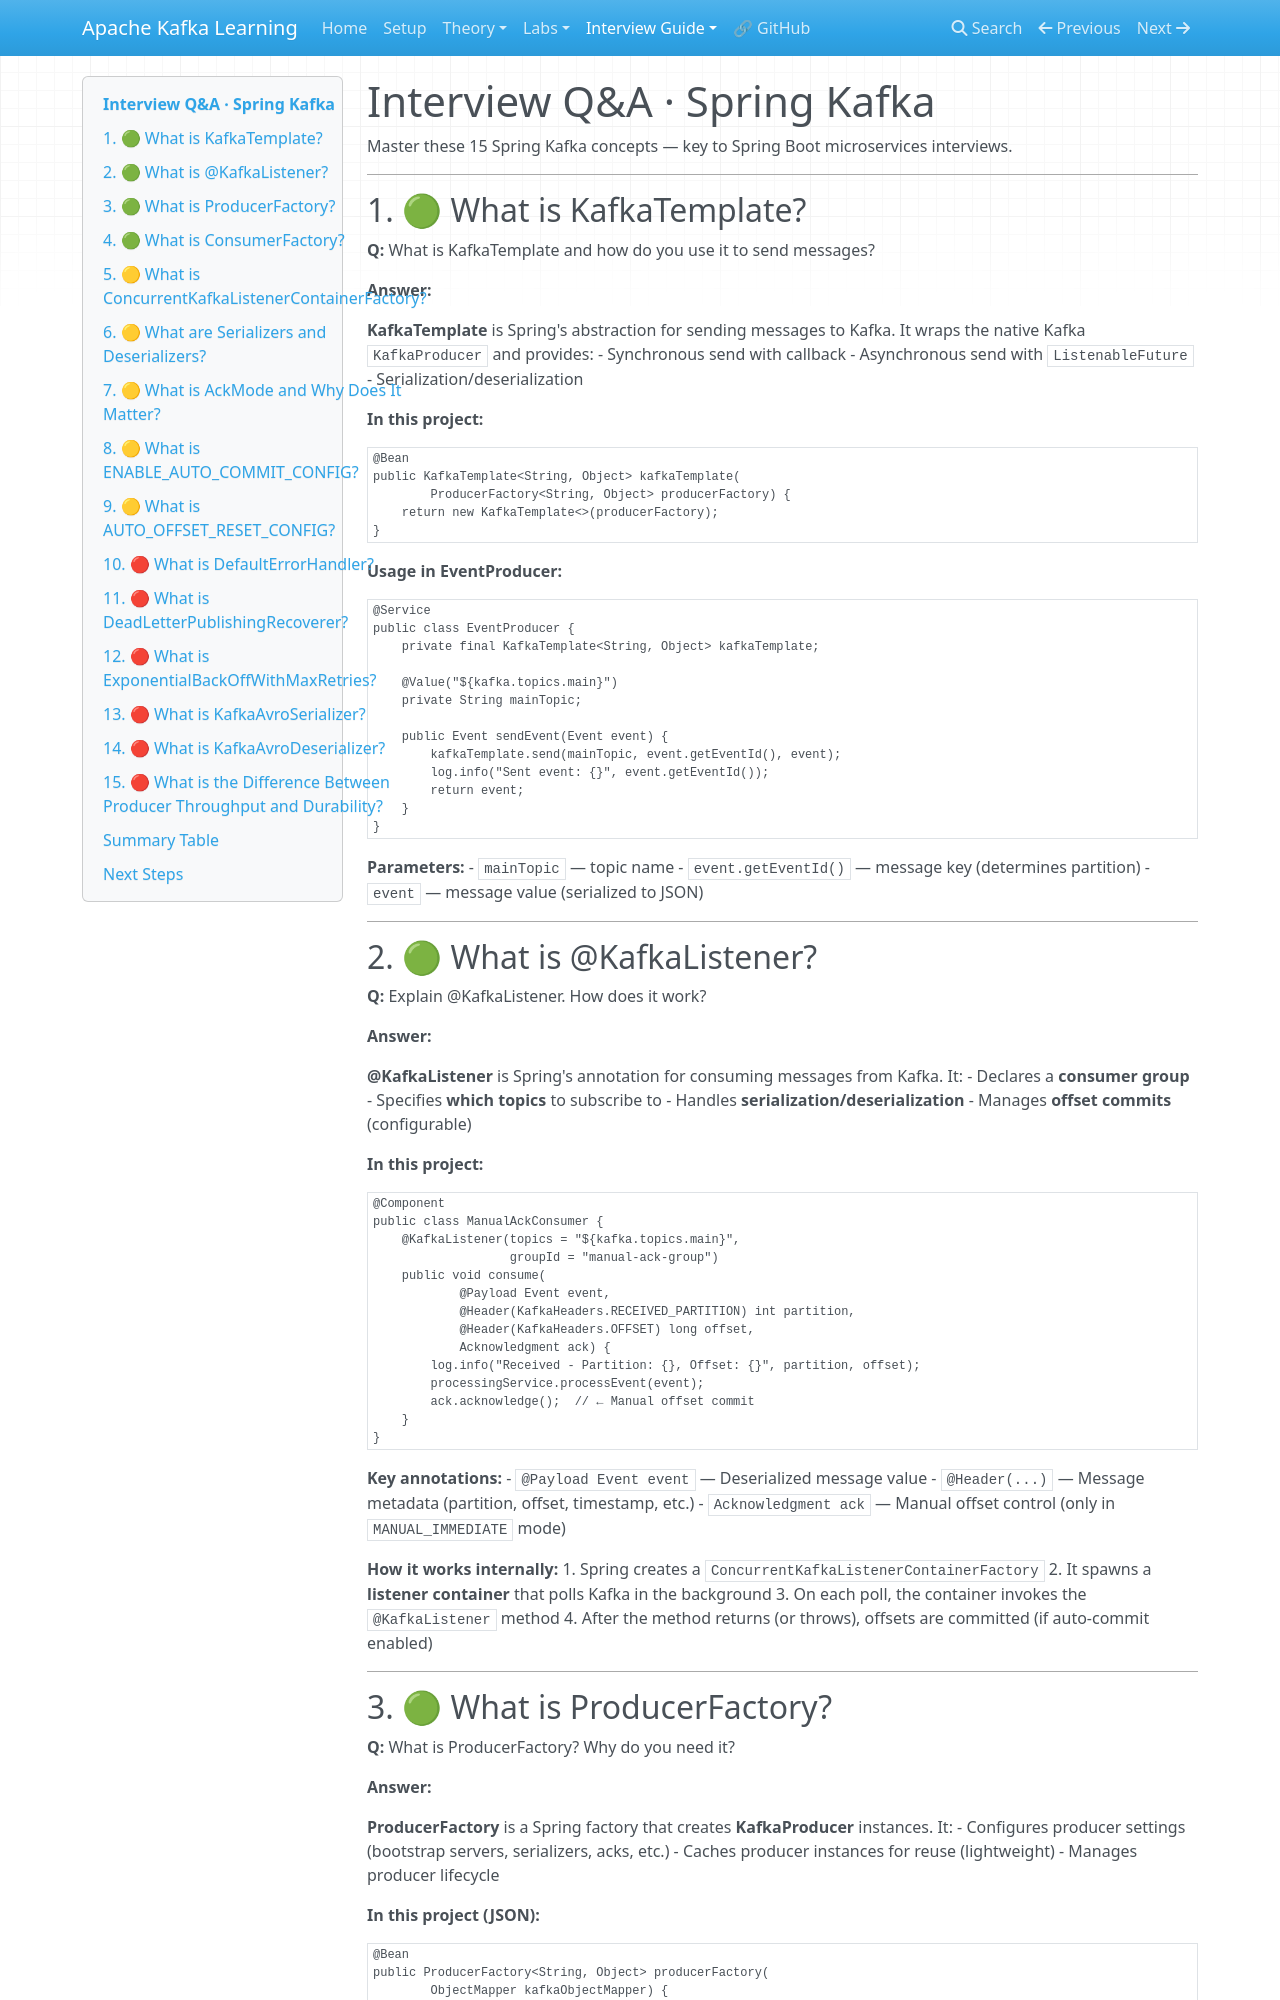

repository: nitinkc/Kafka-Learning · page: interview-guide/02-spring-kafka-qa/index.html · generator: mkdocs

# Interview Q&A · Spring Kafka

Master these 15 Spring Kafka concepts — key to Spring Boot microservices interviews.

---

## 1. 🟢 What is KafkaTemplate?

**Q:** What is KafkaTemplate and how do you use it to send messages?

**Answer:**

**KafkaTemplate** is Spring's abstraction for sending messages to Kafka. It wraps the native Kafka `KafkaProducer` and provides:
- Synchronous send with callback
- Asynchronous send with `ListenableFuture`
- Serialization/deserialization

**In this project:**

```java
@Bean
public KafkaTemplate<String, Object> kafkaTemplate(
        ProducerFactory<String, Object> producerFactory) {
    return new KafkaTemplate<>(producerFactory);
}
```

**Usage in EventProducer:**

```java
@Service
public class EventProducer {
    private final KafkaTemplate<String, Object> kafkaTemplate;

    @Value("${kafka.topics.main}")
    private String mainTopic;

    public Event sendEvent(Event event) {
        kafkaTemplate.send(mainTopic, event.getEventId(), event);
        log.info("Sent event: {}", event.getEventId());
        return event;
    }
}
```

**Parameters:**
- `mainTopic` — topic name
- `event.getEventId()` — message key (determines partition)
- `event` — message value (serialized to JSON)

---

## 2. 🟢 What is @KafkaListener?

**Q:** Explain @KafkaListener. How does it work?

**Answer:**

**@KafkaListener** is Spring's annotation for consuming messages from Kafka. It:
- Declares a **consumer group**
- Specifies **which topics** to subscribe to
- Handles **serialization/deserialization**
- Manages **offset commits** (configurable)

**In this project:**

```java
@Component
public class ManualAckConsumer {
    @KafkaListener(topics = "${kafka.topics.main}", 
                   groupId = "manual-ack-group")
    public void consume(
            @Payload Event event,
            @Header(KafkaHeaders.RECEIVED_PARTITION) int partition,
            @Header(KafkaHeaders.OFFSET) long offset,
            Acknowledgment ack) {
        log.info("Received - Partition: {}, Offset: {}", partition, offset);
        processingService.processEvent(event);
        ack.acknowledge();  // ← Manual offset commit
    }
}
```

**Key annotations:**
- `@Payload Event event` — Deserialized message value
- `@Header(...)` — Message metadata (partition, offset, timestamp, etc.)
- `Acknowledgment ack` — Manual offset control (only in `MANUAL_IMMEDIATE` mode)

**How it works internally:**
1. Spring creates a `ConcurrentKafkaListenerContainerFactory`
2. It spawns a **listener container** that polls Kafka in the background
3. On each poll, the container invokes the `@KafkaListener` method
4. After the method returns (or throws), offsets are committed (if auto-commit enabled)

---
